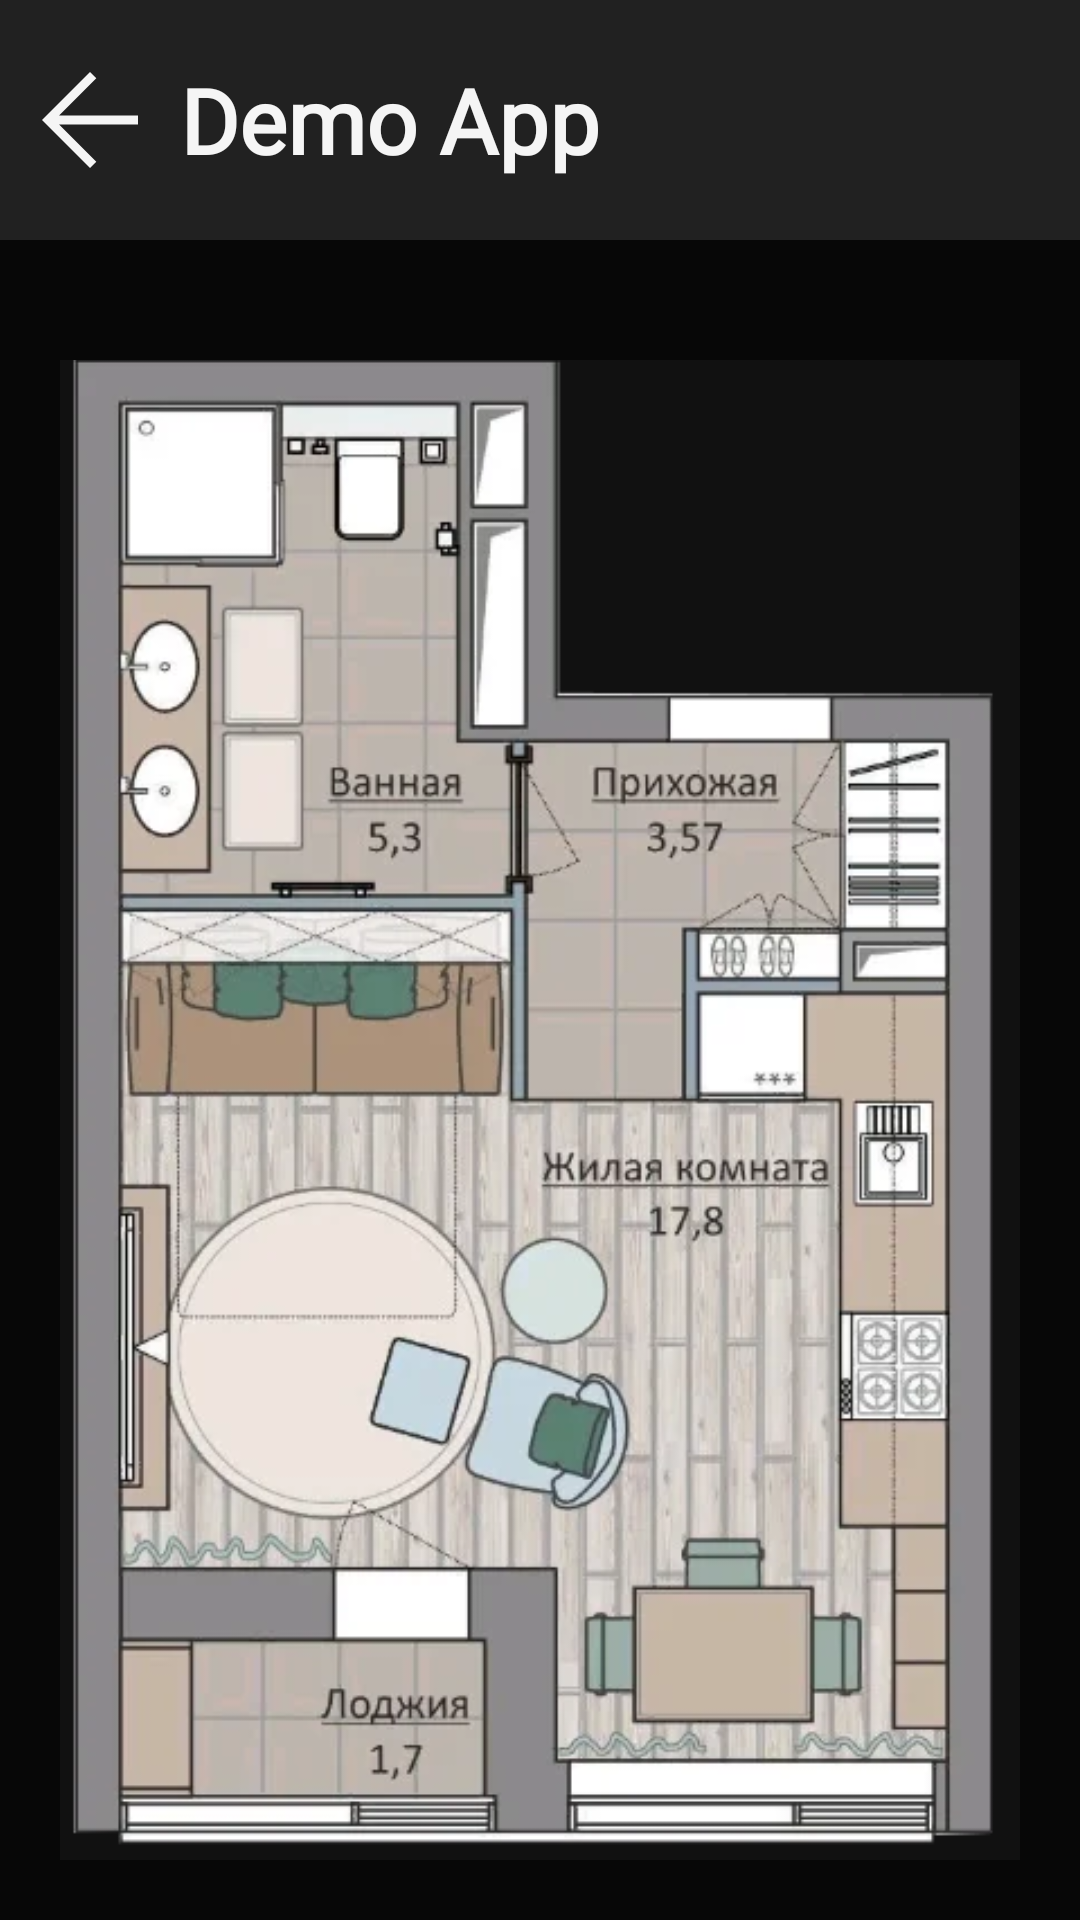

Produce the Android XML layout that renders to this screen, including the resource entries it uses.
<!-- AndroidManifest.xml: application theme Theme.TestApp -->
<!-- res/layout/activity_map.xml -->
<?xml version="1.0" encoding="utf-8"?>
<RelativeLayout xmlns:android="http://schemas.android.com/apk/res/android"
    xmlns:tools="http://schemas.android.com/tools"
    android:layout_width="match_parent"
    android:layout_height="match_parent"
    android:background="@color/gray_980"
    tools:context=".MainActivity">

    <LinearLayout
        android:id="@+id/topPanel"
        android:layout_width="match_parent"
        android:layout_height="80sp"
        android:background="@color/gray_900"
        android:orientation="horizontal">

        <ImageButton
            android:id="@+id/back_btn"
            android:layout_width="60sp"
            android:layout_height="match_parent"
            android:background="@color/gray_900"
            android:src="@drawable/ic_arrow_back"
            tools:ignore="SpeakableTextPresentCheck" />
        <TextView
            android:id="@+id/logo"
            android:layout_width="match_parent"
            android:layout_height="80sp"
            android:background="@color/gray_900"
            android:fontFamily="@font/roboto"
            android:gravity="center|start"
            android:shadowColor="@color/black"
            android:text="@string/logo"
            android:textColor="@color/gray_100"
            android:textSize="30sp"
            android:textStyle="bold" />
    </LinearLayout>

    <RelativeLayout
        android:id="@+id/contentPanel"
        android:layout_marginTop="40sp"
        android:layout_marginStart="20sp"
        android:layout_marginEnd="20sp"
        android:layout_width="match_parent"
        android:layout_height="wrap_content"
        android:layout_below="@id/topPanel">

        <ImageView
            android:id="@+id/house_map"
            android:layout_width="wrap_content"
            android:layout_height="wrap_content"
            android:adjustViewBounds="true"
            android:background="@color/gray_950"
            android:scaleType="centerInside"
            android:src="@drawable/house_map"
            tools:ignore="ContentDescription" />

        <ImageButton
            android:id="@+id/lightbulb_bathroom"
            android:layout_width="wrap_content"
            android:layout_height="wrap_content"
            android:layout_marginTop="80sp"
            android:layout_toEndOf="@id/lightbulb_balcony"
            android:background="@drawable/btn_shape"
            android:src="@drawable/ic_lightbulb_off"
            tools:ignore="ContentDescription,SpeakableTextPresentCheck" />

        <ImageButton
            android:id="@+id/lightbulb_kitchen"
            android:layout_width="wrap_content"
            android:layout_height="wrap_content"
            android:layout_below="@id/lightbulb_bathroom"
            android:layout_marginStart="80sp"
            android:layout_marginTop="220sp"
            android:layout_toEndOf="@id/lightbulb_bathroom"
            android:background="@drawable/btn_shape"
            android:src="@drawable/ic_lightbulb_off"
            tools:ignore="ContentDescription,SpeakableTextPresentCheck" />

        <ImageButton
            android:id="@+id/lightbulb_balcony"
            android:layout_width="wrap_content"
            android:layout_height="wrap_content"
            android:layout_below="@id/lightbulb_kitchen"
            android:layout_marginStart="44sp"
            android:layout_marginTop="90sp"
            android:layout_marginBottom="80sp"
            android:background="@drawable/btn_shape"
            android:src="@drawable/ic_lightbulb_off"
            tools:ignore="ContentDescription,SpeakableTextPresentCheck" />
    </RelativeLayout>
</RelativeLayout>
<!-- resources referenced by this layout -->
<resources>
  <color name="black">#000000</color>
  <color name="gray_100">#F5F5F5</color>
  <color name="gray_900">#212121</color>
  <color name="gray_950">#111111</color>
  <color name="gray_980">#070707</color>
  <!-- drawable btn_shape (drawable) -->
  <?xml version="1.0" encoding="utf-8"?>
  <inset xmlns:android="http://schemas.android.com/apk/res/android"
      android:insetBottom="0dp"
      android:insetLeft="0dp"
      android:insetRight="0dp"
      android:insetTop="0dp">
      <ripple android:color="?attr/colorControlHighlight">
          <item>
              <shape android:shape="rectangle"
                  android:tint="@color/gray_800">
                  <corners android:radius="8dp"/>
              </shape>
          </item>
      </ripple>
  </inset>
  <!-- drawable house_map: png bitmap (drawable, 225744 bytes) -->
  <!-- drawable ic_arrow_back (drawable) -->
  <vector xmlns:android="http://schemas.android.com/apk/res/android"
      android:width="48dp"
      android:height="48dp"
      android:viewportWidth="48"
      android:viewportHeight="48">
    <path
        android:fillColor="@color/gray_100"
        android:pathData="M24,40 L8,24 24,8l2.1,2.1 -12.4,12.4H40v3H13.7l12.4,12.4Z"/>
  </vector>
  <string name="logo">Demo App</string>
  <style name="Theme.TestApp" parent="Theme.MaterialComponents.DayNight.NoActionBar">
          
          <item name="colorPrimary">@color/purple_500</item>
          <item name="colorPrimaryVariant">@color/purple_700</item>
          <item name="colorOnPrimary">@color/white</item>
          
          <item name="colorSecondary">@color/teal_200</item>
          <item name="colorSecondaryVariant">@color/teal_700</item>
          <item name="colorOnSecondary">@color/black</item>
          
          <item name="android:statusBarColor">#000</item>
          
      </style>
  <color name="gray_800">#424242</color>
  <color name="purple_500">#673AB7</color>
  <color name="purple_700">#512DA8</color>
  <color name="white">#FFFFFF</color>
  <color name="teal_200">#03DAC5</color>
  <color name="teal_700">#018786</color>
</resources>
